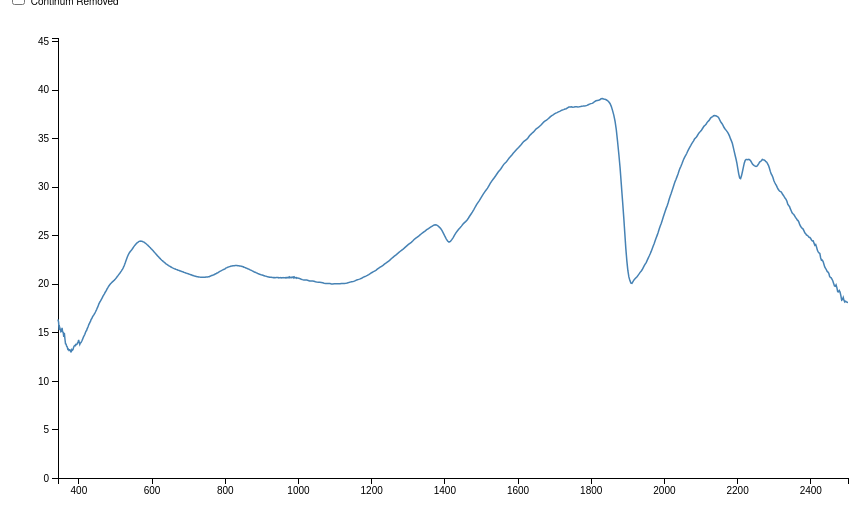
D3 v5 page, settled after 360 driven frames (6 s of simulated time); the page loaded 1 data file(s).


// ── scripts/linechart.js
var margin = { top: 30, right: 120, bottom: 30, left: 50 },
  width = 960 - margin.left - margin.right,
  height = 500 - margin.top - margin.bottom,
  tooltip = { width: 100, height: 100, x: 10, y: -30 };

var bisectDate = d3.bisector(function (d) {
    return d.band;
  }).left,
  formatValue = d3.format(",");

var x = d3.scaleLinear().range([0, width]);
var y = d3.scaleLinear().range([height, 0]);

var xAxis = d3.axisBottom(x).ticks(10).tickFormat(d3.format("i"));
var yAxis = d3.axisLeft(y);

var line = d3
  .line()
  .x(function (d) {
    return x(d.band);
  })
  .y(function (d) {
    return y(d.value);
  });

var LineConvexHull = d3
  .line()
  .x(function (d) {
    return x(d[0]);
  })
  .y(function (d) {
    return y(d[1]);
  });

var svg = d3
  .select("body")
  .append("svg")
  .attr("width", width + margin.left + margin.right)
  .attr("height", height + margin.top + margin.bottom)
  .append("g")
  .attr("transform", "translate(" + margin.left + "," + margin.top + ")");

d3.dsv(";", "data/ARE_2.csv").then(function (data) {
  //var allGroup = ["ARE_21", "ARE_22", "ARE_23"];
  var x_val = [];
  var hull = [];
  var _keys = Object.keys(data[0]);
  _keys.forEach(function (d) {
    if (!isNaN(d)) {
      x_val.push({
        band: parseFloat(d.replace(",", ".")),
        value: parseFloat(data[0][d].replace(",", ".")),
        ARE_21: parseFloat(data[0][d].replace(",", ".")),
        ARE_22: parseFloat(data[1][d].replace(",", ".")),
        ARE_23: parseFloat(data[2][d].replace(",", ".")),
      });
    }
  });
  const min_value = 0;

  const max_value = d3.max([
    d3.max(x_val, function (d) {
      return d.ARE_21;
    }),
    d3.max(x_val, function (d) {
      return d.ARE_22;
    }),
    d3.max(x_val, function (d) {
      return d.ARE_23;
    }),
  ]);
  hull = calculateHull(x_val);
  x.domain(
    d3.extent(x_val, function (d) {
      return d.band;
    })
  );
  y.domain([min_value, max_value]);

  svg
    .append("g")
    .attr("class", "x axis")
    .attr("transform", "translate(0," + height + ")")
    .call(xAxis);

  svg
    .append("g")
    .attr("class", "y axis")
    .call(yAxis)
    .append("text")
    .attr("transform", "rotate(-90)")
    .attr("y", 6)
    .attr("dy", ".71em")
    .style("text-anchor", "end")
    .text("Wavelength");

  var lineComplete = svg
    .append("path")
    .datum(x_val)
    .attr("class", "line")
    .attr("d", line);

  var lineHullComplete = svg
    .append("path")
    .datum(hull)
    .attr("class", "line")
    .style("stroke-dasharray", "3, 3")
    .style("stroke", "red")
    .attr("id", "lineConvexHull")
    .attr("d", LineConvexHull)
    .style("opacity", getHullOpacity());

  var focus = svg.append("g").attr("class", "focus").style("display", "none");

  focus.append("circle").attr("r", 5);

  focus
    .append("rect")
    .attr("class", "tooltip")
    .attr("width", 140)
    .attr("height", 50)
    .attr("x", 10)
    .attr("y", -22)
    .attr("rx", 4)
    .attr("ry", 4);

  focus.append("text").attr("x", 18).attr("y", -2).text("Wavelength:");

  focus
    .append("text")
    .attr("class", "tooltip-band")
    .attr("x", 95)
    .attr("y", -2);

  focus.append("text").attr("x", 18).attr("y", 18).text("Intensity:");

  focus
    .append("text")
    .attr("class", "tooltip-value")
    .attr("x", 95)
    .attr("y", 18);

  svg
    .append("rect")
    .attr("class", "overlay")
    .attr("width", width)
    .attr("height", height)
    .on("mouseover", function () {
      focus.style("display", null);
    })
    .on("mouseout", function () {
      focus.style("display", "none");
    })
    .on("mousemove", mousemove);

  function mousemove() {
    const actual_data = lineComplete.datum();
    var x0 = x.invert(d3.mouse(this)[0]),
      i = bisectDate(actual_data, x0, 1),
      d0 = actual_data[i - 1],
      d1 = actual_data[i],
      d = x0 - d0.band > d1.band - x0 ? d1 : d0;
    focus.attr("transform", "translate(" + x(d.band) + "," + y(d.value) + ")");
    focus.select(".tooltip-band").text(d.band);
    focus.select(".tooltip-value").text(formatValue(d.value));
  }

  // A function that update the chart
  function update(selectedGroup) {
    // Create new data with the selection?
    var dataFilter = x_val.map(function (d) {
      return { band: d.band, value: d[selectedGroup] };
    });

    //Start find upper convex hull
    hull = calculateHull(dataFilter);
    //stop convex hull

    // Give these new data to update line
    lineComplete
      .datum(dataFilter)
      .transition()
      .duration(1000)
      .attr(
        "d",
        d3
          .line()
          .x(function (d) {
            return x(+d.band);
          })
          .y(function (d) {
            return y(+d.value);
          })
      );

    lineHullComplete
      .datum(hull)
      .transition()
      .duration(1000)
      .style("stroke-dasharray", "3, 3")
      .style("stroke", "red")
      .style("opacity", getHullOpacity())
      .attr(
        "d",
        d3
          .line()
          .x(function (d) {
            return x(+d[0]);
          })
          .y(function (d) {
            return y(+d[1]);
          })
      );
  }

  // When the button is changed, run the updateChart function
  d3.select("#select_sample").on("change", function (d) {
    // recover the option that has been chosen
    var selectedOption = d3.select(this).property("value");
    // run the updateChart function with this selected option
    update(selectedOption);
  });

  d3.select("#chk_hull").on("change", function () {
    d3.select("#lineConvexHull")
      .transition()
      .duration(100)
      .style("opacity", getHullOpacity());
  });
});

function getHullOpacity() {
  return d3.select("#chk_hull").property("checked") ? 1 : 0;
}

function calculateHull(data) {
  var hull = [];
  const vertices = data.map(function (d) {
    return [d.band, d.value];
  });

  hull = d3.polygonHull(vertices);
  //hull = hull.slice(hull.length/2 -1,hull.length - 1);
  hull.push(hull[0]);
  const start_index = hull.findIndex((d) => {
    return d[0] == 344.3;
  });
  hull = hull.slice(start_index, hull.length);

  return hull;
}


### data: data/ARE_2.csv
name; point; 344.3; 345.9; 347.4; 349.0; 350.6; 352.2; 353.8; 355.4; 356.9; 358.5; 360.1; 361.6; 363.2; 364.8; 366.4; 367.9; 369.5; 371.1; 372.6; 374.2; 375.8; 377.4
ARE_2; 1; 16,3244; 16,0546; 15,2586; 15,4872; 15,2864; 15,0633; 15,1; 15,4729; 15,0633; 14,9929; 14,5258; 14,9427; 14,3392; 13,8279; 13,7848; 13,5691; 13,5015; 13,2565; 13,2769; 13,1426; 13,195; 13,1942
ARE_2; 2; 18,9943; 18,6032; 17,1872; 17,363; 17,4549; 16,838; 17,2711; 16,5362; 17,019; 17,064; 17,1466; 16,7429; 16,2959; 15,9456; 15,9545; 15,7742; 15,4362; 15,4134; 15,2341; 15,4338; 15,5027; 15,5729
ARE_2; 3; 18,2622; 18,338; 17,3409; 17,9032; 16,684; 16,8058; 17,2402; 17,0548; 16,9885; 17,039; 16,964; 16,4233; 16,296; 15,8132; 15,7199; 15,5692; 15,4667; 15,2422; 14,9762; 15,0156; 15,033; 15,1452
ARE_2; 4; 14,41; 14,6643; 13,794; 14,0616; 13,5408; 13,8991; 14,105; 14,105; 14,0844; 13,6848; 13,2909; 13,4879; 13,2849; 13,2525; 13,0134; 12,87; 12,64; 12,6422; 12,7944; 12,6945; 12,5182; 12,5712